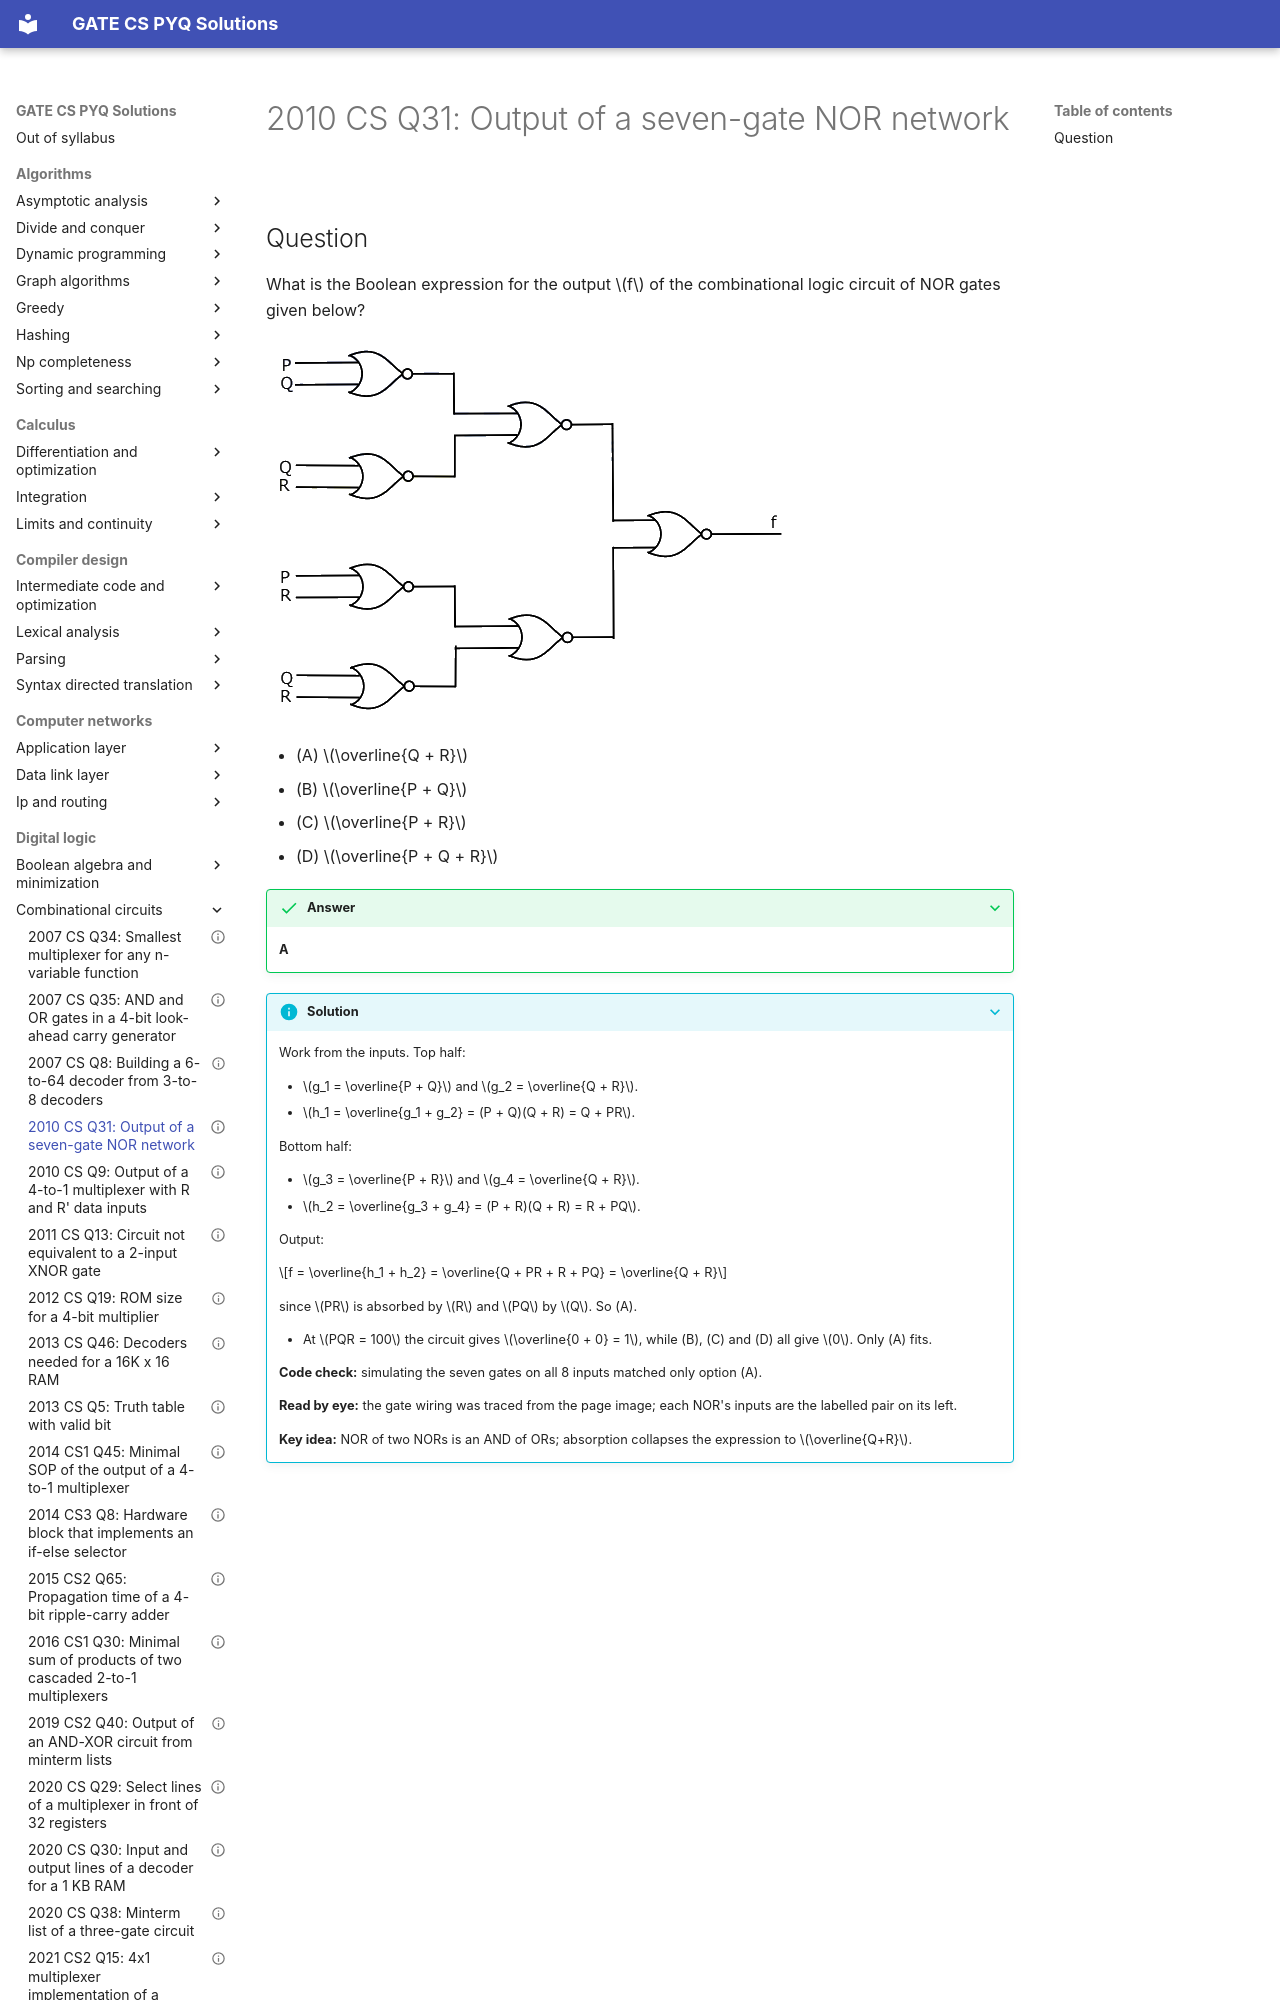

repository: saheenusman/GATE-PYQs · page: digital-logic/combinational-circuits/2010-set1-q31/index.html · generator: mkdocs

---
title: "2010 CS Q31: Output of a seven-gate NOR network"
year: 2010
set: 1
paper: CS
q_no: 31
subject: digital-logic
topic: combinational-circuits
also: []
marks: 2
type: MCQ
official_answer: "A"
status: verified
---

# 2010 CS Q31: Output of a seven-gate NOR network
